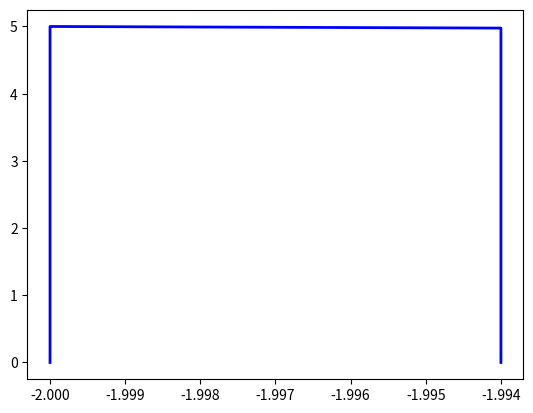

Python code for this plot: (Note: this script raises an exception after producing the figure.)
import re
import math
import matplotlib.pyplot as plt
import numpy as np

fn="x**2+1"

class Integrate():
    global fn
    
    def solve(self,fn,lower,upper,n,method):
        f,a,b=self.func(fn),float(lower),float(upper)
        sum=f(a)+f(b)
        xarray=[a+(b-a)*i/n for i in range(n+1)]
        plotxarray=list(np.arange(a-20,b+20,0.1))
        plotyarray=[f(i) for i in plotxarray]
        maxy=max(plotyarray)
        miny=min(plotyarray)
        farray=[f(a)]
        
        if method=="trapezoid":
            for i in range(1,n):
                y0=a+(b-a)*(i-1)/n
                y=a+(b-a)*i/n
                c=f(y)
                
                farray.append(c)
                self.graph(y0,y,f(y0),c)
                sum+=2*c
            sum=((b-a)/(2*n))*sum
            #graph
            axisx=np.arange(a-20,b+20,1)
            axisy=np.arange(miny/10-5,maxy/10+5)
            plt.plot(axisx,[0]*len(axisx),'k-')
            plt.plot([0]*len(axisy),axisy,'k-')
            
            plt.plot(plotxarray,plotyarray,'r-',linewidth=1)
            plt.axis([a-10,b+10,miny/40-10,maxy/40+10])
            plt.plot([a,b],[0,0],'ko',markersize=8)
            plt.annotate('(%d,0)'%(a),xy=(a,-0.1), xytext=(a,-0.1))
            plt.annotate('(%d,0)'%(b),xy=(b,-0.1), xytext=(b,-0.1))
            plt.annotate('0',xy=(-0.2,-0.2),xytext=(-0.2,-0.2))
            plt.show()
        elif method=="simpson":
            for i in range(1,n):
                y=a+(b-a)*i/n
                c=f(y)
                farray.append(c)
                if i%2==0:
                    sum+=2*c
                else:
                    sum+=4*c
            sum=((b-a)/(3*n))*sum
        
        farray.append(f(b))
        
        return sum
            
            
    
    
        
    def func(self,fn):
        
        reglog=r"(?P<start>.*)\bl(og|n)\(x\)\B(?P<end>.*)"
        reslog=re.search(reglog,fn)
        regsin=r"(?P<start>.*)\bsin\(x\)\B(?P<end>.*)"
        ressin=re.search(regsin,fn)
        regcos=r"(?P<start>.*)\bcos\(x\)\B(?P<end>.*)"
        rescos=re.search(regcos,fn)
        #regpol=r""
        #respol=re.search(regpol,fn)
        
        if reslog!=None:
            if reslog.group('start')=='' and reslog.group('end')=='':
                f=math.log
                print('HURRAY')
            else:
                raise 'Function Type Error'
                
        elif ressin!=None:
            if ressin.group('start')=='' and ressin.group('end')=='':
                f=math.sin
            else:
                raise 'Function Type Error'
        elif rescos!=None:
            if rescos.group('start')=='' and rescos.group('end')=='':
                f=math.cos
            else:
                raise 'Function Type Error'
        else:
            
            f=self.pol
        return f
        
    def polynomial(fn):
        reg=r"([+-]?(\d)*(\*)?x?(\*\*|\^)?(\d)*)"
        a=re.findall(reg,fn)
        pol=[[],[]]
        for i in range(len(a)):
            minus=0
            b=a[i][0]
            
            if b!='':
                if b[0]=='+':
                    b=b[1:]
                elif b[0]=='-':
                    minus=1
                    b=b[1:]
                
                if 'x' not in b:
                    coeff=float(b)
                    power=0
                else:
                    c=re.findall(r"(?P<coeff>\d+)?\*?x(?P<order>(\*\*|\^)(\d+))?",b)
                    
                    if c[0][0]=='':
                        coeff=1.0
                    else:
                        coeff=float(c[0][0])
                    
                    if c[0][-1]=='':
                        power=1.0
                        
                    else:
                        power=float(c[0][-1])
                    
                if minus==1:
                    coeff=-coeff
                
                pol[0].append(power)
                pol[1].append(coeff)
    
        return pol
           
        
        
                
           
    def pol(self,x,power=polynomial(fn)[0],coeff=polynomial(fn)[1]):
        ans=sum([coeff[i]*x**(power[i]) for i in range(len(power))])
        return ans
                
    def graph(self,x1,x2,y1,y2):
        plt.plot([x1,x1,x2,x2],[0,y1,y2,0],'b-',linewidth=2)
        plt.fill_between([x1,x1,x2,x2],[0,y1,y2,0],color='blue',alpha='0.1')

f=fn
n=1000
lower=-2
upper=4
igr=Integrate()
for method in ["trapezoid","simpson"]:
    solution=igr.solve(f,lower,upper,n,method)
    print(solution)
